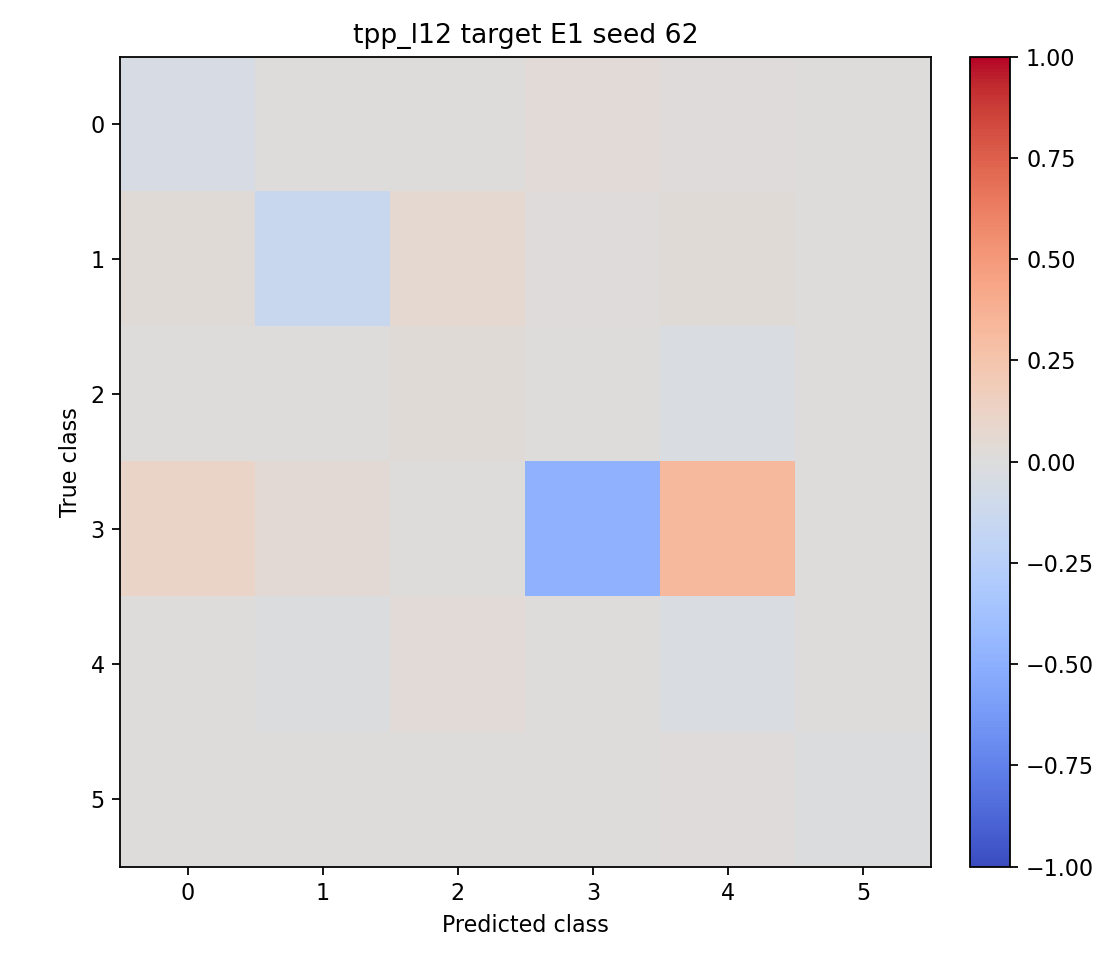

Source data for this figure (header and first rows):
-0.049167, 0.002500, 0.000833, 0.034167, 0.011667, 0.000000
0.03, -0.135, 0.065, 0.0125, 0.025, 0.002500
0.000000, 0.000000, 0.03, 0.000000, -0.03, 0.000000
0.1125, 0.04, 0.002500, -0.48, 0.325, 0.000000
0.000000, -0.015, 0.035, 0.007500, -0.0275, 0.000000
0.000000, 0.000000, 0.000000, 0.000000, 0.015, -0.015
